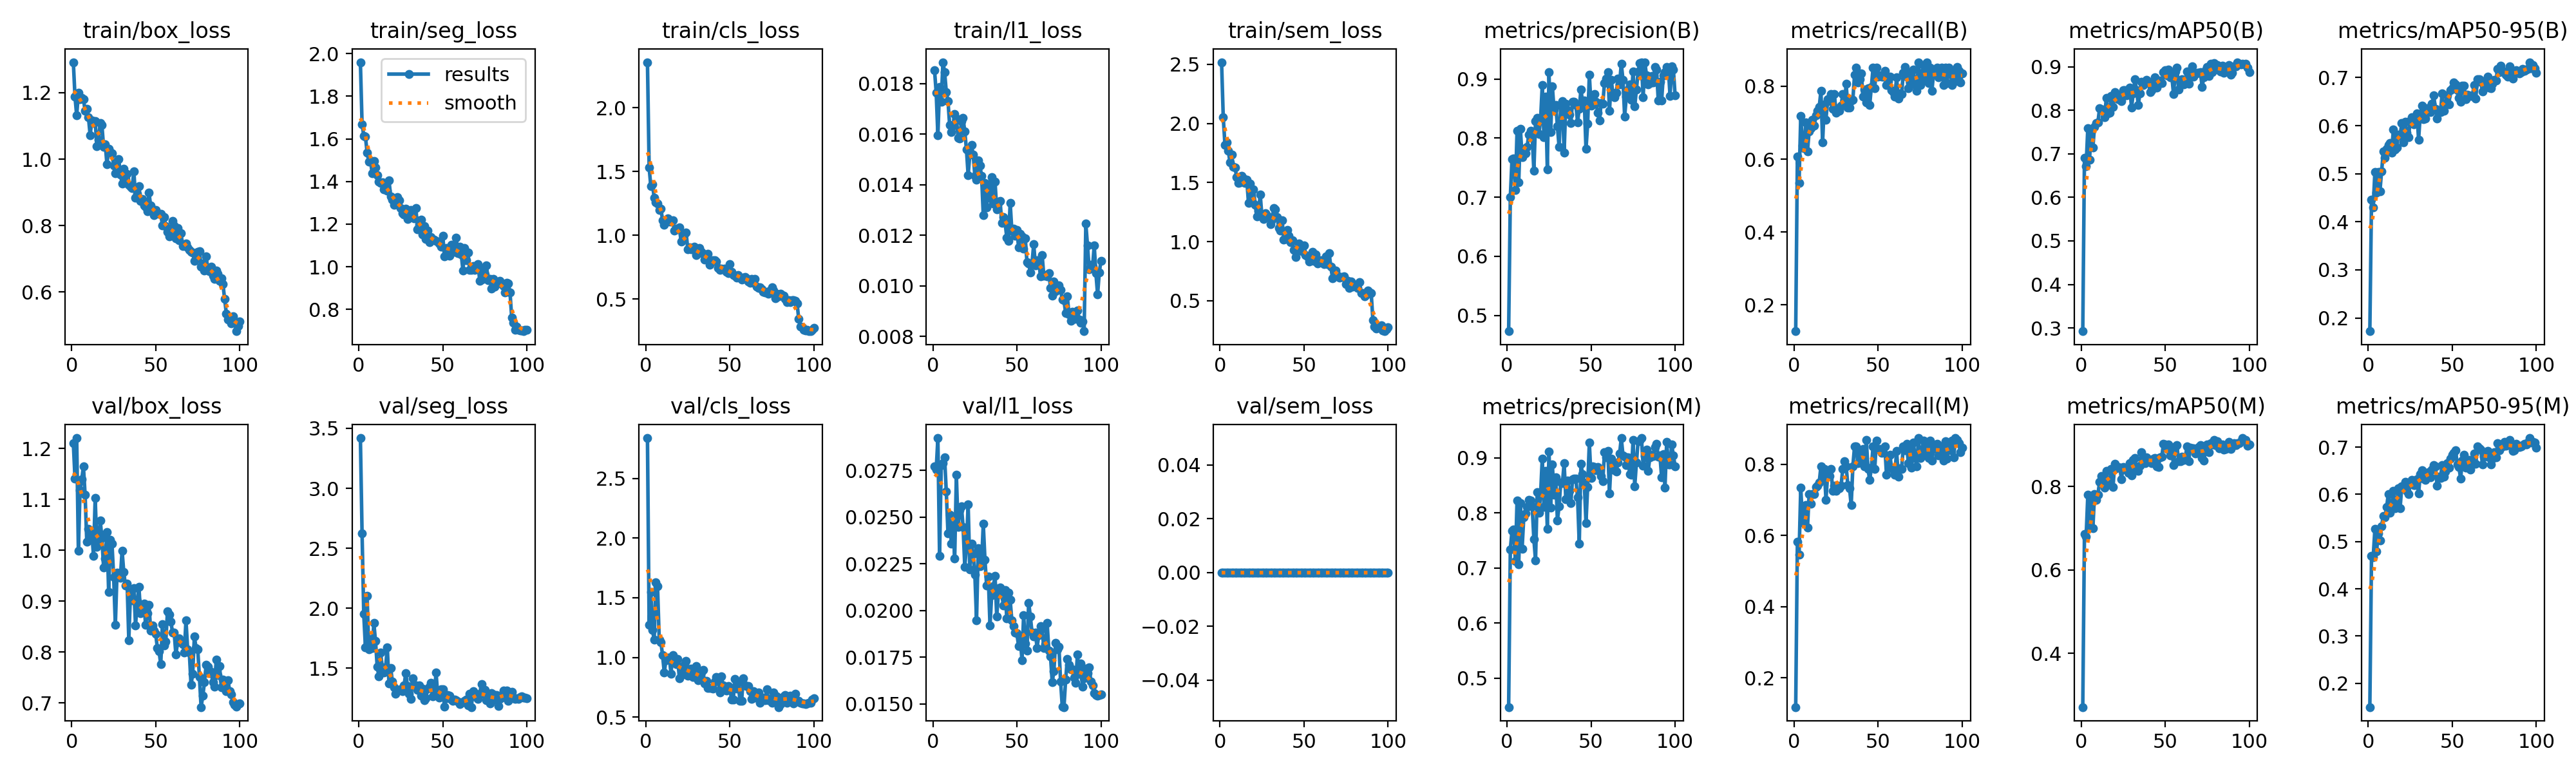

The table this chart was drawn from, first rows:
epoch, time, train/box_loss, train/seg_loss, train/cls_loss, train/l1_loss, train/sem_loss, metrics/precision(B), metrics/recall(B), metrics/mAP50(B), metrics/mAP50-95(B), metrics/precision(M), metrics/recall(M), metrics/mAP50(M), metrics/mAP50-95(M), val/box_loss, val/seg_loss, val/cls_loss, val/l1_loss, val/sem_loss, lr/pg0, lr/pg1, lr/pg2
1, 179.4, 1.292, 1.959, 2.358, 0.01853, 2.518, 0.4733, 0.1274, 0.2926, 0.1723, 0.4475, 0.1181, 0.2709, 0.1496, 1.211, 3.419, 2.837, 0.02773, 0, 0.0001985, 0.0001985, 0.08035
2, 346.9, 1.187, 1.669, 1.532, 0.01763, 2.05, 0.7005, 0.6063, 0.691, 0.4465, 0.734, 0.5827, 0.6858, 0.4693, 1.141, 2.622, 1.272, 0.02754, 0, 0.0003945, 0.0003945, 0.06055
3, 514.4, 1.131, 1.615, 1.384, 0.01594, 1.82, 0.765, 0.5354, 0.672, 0.4299, 0.7675, 0.5458, 0.6798, 0.4666, 1.221, 1.95, 1.546, 0.02923, 0, 0.0005866, 0.0005866, 0.04074
4, 681.8, 1.2, 1.609, 1.399, 0.01787, 1.842, 0.7653, 0.7189, 0.7594, 0.5035, 0.7693, 0.7354, 0.7796, 0.5264, 0.9994, 1.672, 1.227, 0.02292, 0, 0.0007747, 0.0007747, 0.02093
5, 849, 1.181, 1.537, 1.296, 0.01727, 1.77, 0.712, 0.6378, 0.6857, 0.4606, 0.712, 0.6378, 0.7036, 0.4799, 1.119, 2.101, 1.148, 0.02778, 0, 0.0009589, 0.0009589, 0.001113
6, 1016, 1.183, 1.492, 1.261, 0.01884, 1.669, 0.8125, 0.6299, 0.7522, 0.5035, 0.8227, 0.6378, 0.7715, 0.517, 1.139, 1.656, 1.628, 0.02787, 0, 0.0009505, 0.0009505, 0.0009505
7, 1183, 1.181, 1.498, 1.249, 0.01845, 1.734, 0.7253, 0.7008, 0.7143, 0.4636, 0.7069, 0.685, 0.6993, 0.5026, 1.165, 1.744, 1.594, 0.02818, 0, 0.0009406, 0.0009406, 0.0009406
8, 1351, 1.146, 1.438, 1.2, 0.01767, 1.631, 0.8153, 0.622, 0.7625, 0.5046, 0.8176, 0.622, 0.7812, 0.5326, 1.109, 1.668, 1.15, 0.02637, 0, 0.0009307, 0.0009307, 0.0009307
9, 1518, 1.151, 1.496, 1.209, 0.01731, 1.626, 0.7677, 0.6766, 0.771, 0.5462, 0.735, 0.7165, 0.7687, 0.5547, 1.017, 1.876, 1.126, 0.02413, 0, 0.0009208, 0.0009208, 0.0009208
10, 1686, 1.126, 1.465, 1.117, 0.01636, 1.545, 0.7815, 0.685, 0.7721, 0.5336, 0.7919, 0.689, 0.7806, 0.551, 1.043, 1.725, 1.018, 0.02514, 0, 0.0009109, 0.0009109, 0.0009109
11, 1853, 1.072, 1.43, 1.081, 0.01609, 1.494, 0.7743, 0.7087, 0.8044, 0.5513, 0.7993, 0.7165, 0.8112, 0.5734, 1.025, 1.513, 0.8735, 0.02359, 0, 0.000901, 0.000901, 0.000901
12, 2021, 1.116, 1.4, 1.113, 0.01634, 1.502, 0.7855, 0.6922, 0.8002, 0.5599, 0.8102, 0.7165, 0.8252, 0.6011, 1.035, 1.43, 0.9771, 0.02457, 0, 0.0008911, 0.0008911, 0.0008911
13, 2189, 1.108, 1.395, 1.132, 0.0168, 1.557, 0.8063, 0.7209, 0.8015, 0.5638, 0.8237, 0.7358, 0.8105, 0.5612, 0.9891, 1.632, 0.999, 0.0228, 0, 0.0008812, 0.0008812, 0.0008812
14, 2356, 1.114, 1.396, 1.106, 0.01661, 1.533, 0.8126, 0.7323, 0.7835, 0.5444, 0.822, 0.7402, 0.7977, 0.5756, 1.103, 1.507, 0.9992, 0.02726, 0, 0.0008713, 0.0008713, 0.0008713
15, 2523, 1.039, 1.363, 1.107, 0.01586, 1.497, 0.8042, 0.7437, 0.8285, 0.5924, 0.8123, 0.7497, 0.8373, 0.6076, 1.007, 1.465, 0.8641, 0.02446, 0, 0.0008614, 0.0008614, 0.0008614
16, 2690, 1.059, 1.391, 1.116, 0.01583, 1.524, 0.7446, 0.7874, 0.7933, 0.5503, 0.7525, 0.7953, 0.805, 0.5705, 1.017, 1.506, 1.018, 0.02538, 0, 0.0008515, 0.0008515, 0.0008515
17, 2858, 1.109, 1.357, 1.039, 0.01651, 1.326, 0.8284, 0.6462, 0.7936, 0.5551, 0.7132, 0.7638, 0.8063, 0.582, 1.059, 1.676, 0.966, 0.02558, 0, 0.0008416, 0.0008416, 0.0008416
18, 3025, 1.102, 1.406, 1.05, 0.01663, 1.489, 0.8338, 0.7506, 0.8329, 0.5809, 0.8374, 0.7874, 0.8421, 0.613, 1.024, 1.373, 0.9441, 0.02448, 0, 0.0008317, 0.0008317, 0.0008317
19, 3192, 1.037, 1.33, 1.048, 0.0161, 1.345, 0.8071, 0.7087, 0.8074, 0.5789, 0.8006, 0.7008, 0.7993, 0.5705, 0.9664, 1.503, 0.9839, 0.02234, 0, 0.0008218, 0.0008218, 0.0008218
20, 3359, 1.044, 1.314, 1.06, 0.01539, 1.442, 0.8315, 0.7638, 0.8417, 0.6053, 0.8337, 0.7716, 0.8549, 0.6169, 0.9834, 1.391, 0.8239, 0.0235, 0, 0.0008119, 0.0008119, 0.0008119
21, 3527, 0.984, 1.291, 0.9509, 0.01437, 1.309, 0.8893, 0.7594, 0.828, 0.5647, 0.8985, 0.767, 0.8437, 0.6147, 1.036, 1.34, 0.9073, 0.02569, 0, 0.000802, 0.000802, 0.000802
22, 3694, 1.031, 1.295, 0.9635, 0.01519, 1.215, 0.8016, 0.7795, 0.8259, 0.6076, 0.8112, 0.7874, 0.8469, 0.6268, 0.9187, 1.288, 0.8551, 0.02221, 0, 0.0007921, 0.0007921, 0.0007921
23, 3861, 1.022, 1.328, 1.011, 0.01557, 1.258, 0.87, 0.7374, 0.8338, 0.5857, 0.8765, 0.7262, 0.846, 0.6078, 1.021, 1.309, 0.9439, 0.02357, 0, 0.0007822, 0.0007822, 0.0007822
24, 4028, 1.018, 1.312, 1.019, 0.01518, 1.397, 0.7472, 0.7795, 0.8209, 0.5757, 0.7704, 0.7396, 0.8179, 0.6004, 1.013, 1.317, 0.97, 0.02302, 0, 0.0007723, 0.0007723, 0.0007723
25, 4195, 0.9803, 1.274, 0.89, 0.01435, 1.213, 0.9111, 0.7266, 0.8464, 0.6109, 0.9111, 0.7266, 0.8466, 0.6237, 0.9471, 1.325, 0.8446, 0.02192, 0, 0.0007624, 0.0007624, 0.0007624
26, 4362, 0.9568, 1.251, 0.9067, 0.01419, 1.194, 0.81, 0.7402, 0.8455, 0.6176, 0.81, 0.7402, 0.842, 0.6306, 0.8531, 1.309, 0.8591, 0.01947, 0, 0.0007525, 0.0007525, 0.0007525
27, 4530, 0.9731, 1.246, 0.8905, 0.01496, 1.241, 0.8876, 0.7323, 0.8342, 0.6022, 0.8876, 0.7323, 0.8392, 0.6202, 0.9567, 1.355, 0.9055, 0.02334, 0, 0.0007426, 0.0007426, 0.0007426
28, 4697, 0.9999, 1.274, 0.8874, 0.01476, 1.221, 0.8479, 0.7465, 0.8478, 0.6091, 0.8328, 0.7402, 0.833, 0.6198, 0.9494, 1.46, 0.836, 0.02236, 0, 0.0007327, 0.0007327, 0.0007327
29, 4864, 0.9533, 1.225, 0.9076, 0.01435, 1.206, 0.8562, 0.7795, 0.8518, 0.6261, 0.8648, 0.7874, 0.8555, 0.6316, 0.9462, 1.349, 0.8585, 0.02254, 0, 0.0007228, 0.0007228, 0.0007228
30, 5031, 0.9268, 1.255, 0.8461, 0.0128, 1.147, 0.8205, 0.748, 0.8059, 0.5712, 0.786, 0.8097, 0.8261, 0.6018, 0.9996, 1.284, 0.9297, 0.02463, 0, 0.0007129, 0.0007129, 0.0007129
31, 5198, 0.971, 1.266, 0.8581, 0.01406, 1.186, 0.7853, 0.8064, 0.838, 0.6233, 0.8118, 0.7953, 0.864, 0.6435, 0.9573, 1.243, 0.8102, 0.02271, 0, 0.000703, 0.000703, 0.000703
32, 5366, 0.9408, 1.256, 0.9002, 0.01309, 1.283, 0.8549, 0.7424, 0.8708, 0.6412, 0.8549, 0.7424, 0.8682, 0.6517, 0.9307, 1.414, 0.8289, 0.02133, 0, 0.0006931, 0.0006931, 0.0006931
33, 5533, 0.9546, 1.226, 0.8694, 0.01402, 1.272, 0.8626, 0.7416, 0.8467, 0.6129, 0.8535, 0.7338, 0.8399, 0.6333, 0.9341, 1.36, 0.8759, 0.02181, 0, 0.0006832, 0.0006832, 0.0006832
34, 5700, 0.923, 1.276, 0.8545, 0.01348, 1.206, 0.7753, 0.7609, 0.8122, 0.6153, 0.8905, 0.685, 0.8369, 0.6312, 0.8236, 1.357, 0.8948, 0.0192, 0, 0.0006733, 0.0006733, 0.0006733
35, 5867, 0.9164, 1.174, 0.8094, 0.01429, 1.114, 0.8583, 0.7632, 0.8387, 0.6364, 0.8248, 0.7953, 0.8494, 0.6417, 0.9179, 1.32, 0.7801, 0.02083, 0, 0.0006634, 0.0006634, 0.0006634
36, 6034, 0.9138, 1.196, 0.8279, 0.01325, 1.093, 0.8476, 0.832, 0.865, 0.6352, 0.8589, 0.8504, 0.8826, 0.6472, 0.9013, 1.355, 0.8041, 0.02131, 0, 0.0006535, 0.0006535, 0.0006535
37, 6201, 0.9637, 1.222, 0.8526, 0.01411, 1.181, 0.8394, 0.8504, 0.8585, 0.6283, 0.8394, 0.8504, 0.8695, 0.6364, 0.9256, 1.27, 0.7433, 0.02185, 0, 0.0006436, 0.0006436, 0.0006436
38, 6368, 0.8831, 1.15, 0.7693, 0.01302, 1.018, 0.8254, 0.811, 0.8646, 0.646, 0.8172, 0.8032, 0.8559, 0.6522, 0.8518, 1.327, 0.7441, 0.01968, 0, 0.0006337, 0.0006337, 0.0006337
39, 6536, 0.8957, 1.191, 0.7947, 0.01327, 1.021, 0.8612, 0.8189, 0.8694, 0.6626, 0.8612, 0.8189, 0.8702, 0.6621, 0.9005, 1.235, 0.7451, 0.02089, 0, 0.0006238, 0.0006238, 0.0006238
40, 6703, 0.9194, 1.129, 0.8037, 0.01336, 1.1, 0.8618, 0.835, 0.8656, 0.6356, 0.8618, 0.835, 0.866, 0.6593, 0.928, 1.247, 0.7362, 0.02122, 0, 0.0006139, 0.0006139, 0.0006139
41, 6870, 0.8741, 1.169, 0.8015, 0.01249, 1.051, 0.8561, 0.7716, 0.8424, 0.6146, 0.8616, 0.8425, 0.861, 0.6187, 0.8769, 1.331, 0.797, 0.02087, 0, 0.000604, 0.000604, 0.000604
42, 7037, 0.8804, 1.114, 0.7923, 0.01271, 0.9935, 0.8271, 0.7908, 0.8464, 0.6293, 0.8278, 0.795, 0.8565, 0.6379, 0.8858, 1.347, 0.8367, 0.02026, 0, 0.0005941, 0.0005941, 0.0005941
43, 7205, 0.86, 1.139, 0.7445, 0.01248, 1.014, 0.8499, 0.7559, 0.8546, 0.6282, 0.7437, 0.8684, 0.8669, 0.6349, 0.896, 1.375, 0.821, 0.02108, 0, 0.0005842, 0.0005842, 0.0005842
44, 7372, 0.8566, 1.127, 0.7291, 0.01191, 0.9287, 0.8821, 0.7953, 0.8757, 0.6668, 0.889, 0.7874, 0.8681, 0.6623, 0.8532, 1.265, 0.707, 0.01956, 0, 0.0005743, 0.0005743, 0.0005743
45, 7539, 0.8425, 1.127, 0.7393, 0.01177, 0.8693, 0.8606, 0.748, 0.8519, 0.6313, 0.8699, 0.7559, 0.848, 0.6371, 0.8764, 1.279, 0.8403, 0.02096, 0, 0.0005644, 0.0005644, 0.0005644
46, 7706, 0.899, 1.121, 0.7354, 0.01328, 0.9207, 0.8637, 0.7983, 0.8606, 0.6444, 0.8552, 0.7904, 0.8465, 0.6486, 0.893, 1.464, 0.7648, 0.02056, 0, 0.0005545, 0.0005545, 0.0005545
47, 7874, 0.8598, 1.118, 0.7399, 0.01218, 0.9861, 0.7814, 0.8504, 0.8687, 0.6629, 0.7814, 0.8504, 0.8702, 0.6667, 0.8426, 1.274, 0.7417, 0.01946, 0, 0.0005446, 0.0005446, 0.0005446
48, 8041, 0.8488, 1.108, 0.7151, 0.01227, 0.9519, 0.8243, 0.7953, 0.8621, 0.644, 0.8473, 0.7866, 0.8713, 0.6566, 0.8519, 1.256, 0.7222, 0.01917, 0, 0.0005347, 0.0005347, 0.0005347
49, 8209, 0.8312, 1.093, 0.7011, 0.01197, 0.9191, 0.9075, 0.8504, 0.8877, 0.6744, 0.9273, 0.8661, 0.9031, 0.676, 0.8417, 1.324, 0.7577, 0.01883, 0, 0.0005248, 0.0005248, 0.0005248
50, 8376, 0.8472, 1.147, 0.7743, 0.0122, 0.9685, 0.8551, 0.8268, 0.8921, 0.6778, 0.863, 0.8433, 0.901, 0.6843, 0.8354, 1.326, 0.7479, 0.0188, 0, 0.0005149, 0.0005149, 0.0005149
51, 8543, 0.8376, 1.049, 0.7119, 0.01153, 0.8863, 0.8683, 0.8305, 0.88, 0.6902, 0.8844, 0.8433, 0.8894, 0.6885, 0.8078, 1.181, 0.6468, 0.01808, 0, 0.000505, 0.000505, 0.000505
52, 8711, 0.8358, 1.089, 0.6881, 0.01206, 0.8728, 0.8749, 0.8263, 0.8938, 0.6861, 0.8831, 0.8324, 0.9003, 0.6933, 0.8016, 1.248, 0.6445, 0.01859, 0, 0.0004951, 0.0004951, 0.0004951
53, 8878, 0.8357, 1.064, 0.6823, 0.01196, 0.8336, 0.8618, 0.8268, 0.8758, 0.674, 0.8776, 0.8347, 0.8745, 0.6639, 0.7758, 1.273, 0.8168, 0.01734, 0, 0.0004852, 0.0004852, 0.0004852
54, 9045, 0.8009, 1.053, 0.6675, 0.01147, 0.8801, 0.8425, 0.8425, 0.8762, 0.6583, 0.8831, 0.8504, 0.8879, 0.6578, 0.8554, 1.272, 0.7392, 0.01976, 0, 0.0004753, 0.0004753, 0.0004753
55, 9212, 0.8261, 1.105, 0.6856, 0.01187, 0.9155, 0.83, 0.8032, 0.8367, 0.6503, 0.877, 0.7716, 0.8509, 0.6333, 0.8126, 1.237, 0.7904, 0.01822, 0, 0.0004654, 0.0004654, 0.0004654
56, 9380, 0.7979, 1.086, 0.6672, 0.01093, 0.839, 0.8588, 0.8144, 0.8885, 0.6826, 0.8671, 0.8219, 0.8956, 0.6711, 0.8204, 1.226, 0.6384, 0.01784, 0, 0.0004555, 0.0004555, 0.0004555
57, 9547, 0.7811, 1.069, 0.654, 0.01089, 0.8895, 0.8578, 0.8268, 0.8979, 0.6829, 0.8578, 0.8268, 0.8994, 0.6837, 0.8803, 1.237, 0.6362, 0.02042, 0, 0.0004456, 0.0004456, 0.0004456
58, 9714, 0.7683, 1.136, 0.6677, 0.01052, 0.8155, 0.8931, 0.7895, 0.847, 0.6545, 0.9094, 0.7904, 0.8604, 0.656, 0.8733, 1.234, 0.8268, 0.01969, 0, 0.0004357, 0.0004357, 0.0004357
59, 9882, 0.7738, 1.063, 0.6698, 0.01089, 0.832, 0.9006, 0.7848, 0.863, 0.6642, 0.9006, 0.7848, 0.86, 0.6673, 0.8603, 1.225, 0.7641, 0.01882, 0, 0.0004258, 0.0004258, 0.0004258
60, 10049, 0.8134, 1.094, 0.6641, 0.01166, 0.8447, 0.9119, 0.7716, 0.8706, 0.6636, 0.9119, 0.7716, 0.8711, 0.6731, 0.8388, 1.202, 0.7624, 0.01861, 0, 0.0004159, 0.0004159, 0.0004159
... 40 more rows
